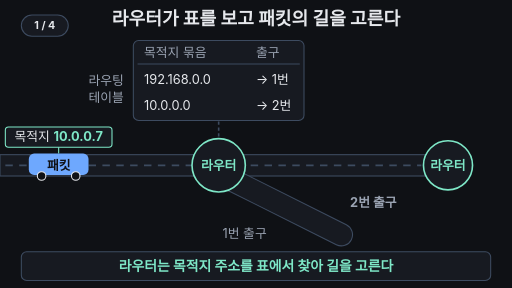
t = 0.00 s
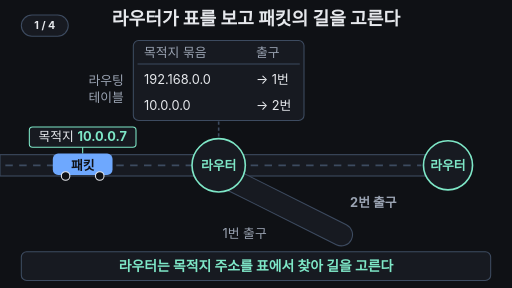
t = 1.67 s
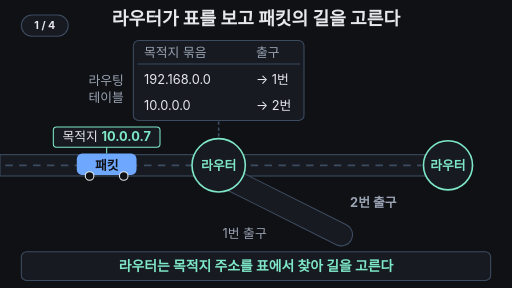
t = 3.33 s
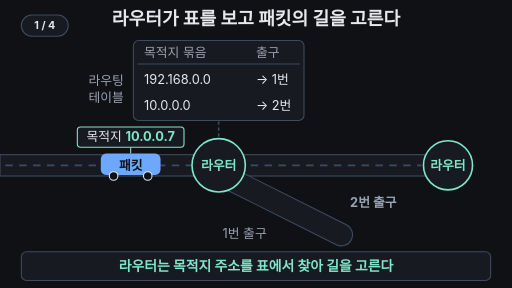
t = 5.00 s
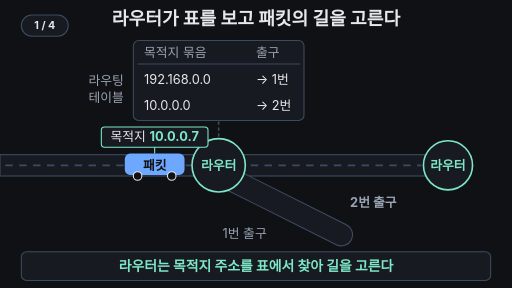
t = 6.67 s
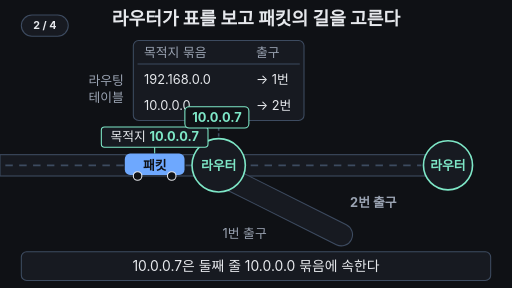
t = 8.33 s

The animated SVG that drew these frames (rendered in a browser with its animation timeline set to each time). Animation: 20 SMIL elements (animate=18,animateTransform=2); frames cover the first 8.33 s, repeats indefinitely.

<svg xmlns="http://www.w3.org/2000/svg" viewBox="0 0 960 540" width="960" height="540" font-family="-apple-system,'Apple SD Gothic Neo','Segoe UI',sans-serif">
<rect width="960" height="540" fill="#0f1115"/>
<g aria-label="재생 단계"><rect x="40" y="28" width="88" height="40" rx="20" fill="#171a21" stroke="#3d4b60" stroke-width="2"/><text x="84" y="55" text-anchor="middle" font-size="20" font-weight="700" fill="#e6e8ec" opacity="1">1 / 4<animate attributeName="opacity" values="1;1;0;0" keyTimes="0;0.23;0.24;1" calcMode="discrete" dur="33.333s" repeatCount="indefinite"/></text><text x="84" y="55" text-anchor="middle" font-size="20" font-weight="700" fill="#e6e8ec" opacity="0">2 / 4<animate attributeName="opacity" values="0;0;1;1;0;0" keyTimes="0;0.23;0.24;0.52;0.53;1" calcMode="discrete" dur="33.333s" repeatCount="indefinite"/></text><text x="84" y="55" text-anchor="middle" font-size="20" font-weight="700" fill="#e6e8ec" opacity="0">3 / 4<animate attributeName="opacity" values="0;0;1;1;0;0" keyTimes="0;0.52;0.53;0.77;0.78;1" calcMode="discrete" dur="33.333s" repeatCount="indefinite"/></text><text x="84" y="55" text-anchor="middle" font-size="20" font-weight="700" fill="#e6e8ec" opacity="0">4 / 4<animate attributeName="opacity" values="0;0;1;1" keyTimes="0;0.77;0.78;1" calcMode="discrete" dur="33.333s" repeatCount="indefinite"/></text></g>
<text x="480" y="46" font-size="34" font-weight="700" fill="#e6e8ec" text-anchor="middle">라우터가 표를 보고 패킷의 길을 고른다</text>

<!-- 도로 -->
<rect x="0" y="290" width="380" height="40" fill="#171a21" stroke="#3d4b60" stroke-width="2"/>
<rect x="440" y="290" width="360" height="40" fill="#171a21" stroke="#3d4b60" stroke-width="2"/>
<rect x="440" y="290" width="360" height="40" fill="#ffb454" opacity="0">
<animate attributeName="opacity" values="0;0;0.35;0.35;0;0" keyTimes="0;0.53;0.58;0.93;0.96;1" dur="33.333s" repeatCount="indefinite"/></rect>
<path d="M432 336 L640 440" stroke="#3d4b60" stroke-width="44" stroke-linecap="round"/>
<path d="M432 336 L640 440" stroke="#171a21" stroke-width="40" stroke-linecap="round"/>
<line x1="10" y1="310" x2="370" y2="310" stroke="#3d4b60" stroke-width="3" stroke-dasharray="14 12"/>
<line x1="470" y1="310" x2="790" y2="310" stroke="#3d4b60" stroke-width="3" stroke-dasharray="14 12"/>
<text x="500" y="447" font-size="24" fill="#9aa3b2" text-anchor="end">1번 출구</text>
<text x="700" y="388" font-size="24" font-weight="700" fill="#9aa3b2" text-anchor="middle">2번 출구
<animate attributeName="fill" values="#9aa3b2;#9aa3b2;#ffb454;#ffb454;#9aa3b2;#9aa3b2" keyTimes="0;0.53;0.56;0.93;0.96;1" dur="33.333s" repeatCount="indefinite"/></text>

<!-- 라우터(교차로) -->
<line x1="410" y1="228" x2="410" y2="258" stroke="#3d4b60" stroke-width="3" stroke-dasharray="6 5"/>
<circle cx="410" cy="310" r="50" fill="#171a21" stroke="#7ee7c7" stroke-width="3"/>
<text x="410" y="318" font-size="24" font-weight="700" fill="#7ee7c7" text-anchor="middle">라우터</text>
<circle cx="840" cy="310" r="46" fill="#171a21" stroke="#7ee7c7" stroke-width="3"/>
<text x="840" y="318" font-size="24" font-weight="700" fill="#7ee7c7" text-anchor="middle">라우터</text>

<!-- 라우팅 테이블 -->
<text x="232" y="160" font-size="24" fill="#9aa3b2" text-anchor="end">라우팅</text>
<text x="232" y="192" font-size="24" fill="#9aa3b2" text-anchor="end">테이블</text>
<rect x="250" y="76" width="320" height="150" rx="10" fill="#171a21" stroke="#3d4b60" stroke-width="2"/>
<text x="270" y="106" font-size="24" fill="#9aa3b2">목적지 묶음</text>
<text x="480" y="106" font-size="24" fill="#9aa3b2">출구</text>
<line x1="258" y1="120" x2="562" y2="120" stroke="#3d4b60" stroke-width="2"/>
<rect x="258" y="126" width="304" height="44" rx="6" fill="none" stroke="#6ea8fe" stroke-width="3" opacity="0">
<animate attributeName="opacity" values="0;0;1;1;0;0" keyTimes="0;0.31;0.33;0.38;0.40;1" dur="33.333s" repeatCount="indefinite"/></rect>
<rect x="258" y="176" width="304" height="44" rx="6" fill="#ffb454" fill-opacity="0.3" stroke="#ffb454" stroke-width="3" opacity="0">
<animate attributeName="opacity" values="0;0;1;1;0;0" keyTimes="0;0.41;0.43;0.93;0.96;1" dur="33.333s" repeatCount="indefinite"/></rect>
<text x="270" y="157" font-size="24" fill="#e6e8ec">192.168.0.0</text>
<text x="480" y="157" font-size="24" fill="#e6e8ec">→ 1번</text>
<text x="270" y="207" font-size="24" fill="#e6e8ec">10.0.0.0</text>
<text x="480" y="207" font-size="24" fill="#e6e8ec">→ 2번</text>

<!-- 켜진 줄 → 2번 출구 화살표 -->
<g opacity="0">
<animate attributeName="opacity" values="0;0;1;1;0;0" keyTimes="0;0.52;0.53;0.62;0.65;1" dur="33.333s" repeatCount="indefinite"/>
<path d="M572 198 C 660 198 700 230 700 272" fill="none" stroke="#ffb454" stroke-width="5" pathLength="100" stroke-dasharray="100" stroke-dashoffset="100">
<animate attributeName="stroke-dashoffset" values="100;100;0;0" keyTimes="0;0.53;0.57;1" dur="33.333s" repeatCount="indefinite"/></path>
<polygon points="688,268 712,268 700,290" fill="#ffb454" opacity="0">
<animate attributeName="opacity" values="0;0;1;1" keyTimes="0;0.56;0.57;1" dur="33.333s" repeatCount="indefinite"/></polygon>
</g>

<!-- 다음 라우터의 작은 표 -->
<g opacity="0">
<animate attributeName="opacity" values="0;0;1;1;0;0" keyTimes="0;0.84;0.88;0.93;0.97;1" dur="33.333s" repeatCount="indefinite"/>
<rect x="740" y="136" width="200" height="86" rx="8" fill="#171a21" stroke="#7ee7c7" stroke-width="2"/>
<text x="840" y="168" font-size="24" fill="#e6e8ec" text-anchor="middle">다음 라우터의 표</text>
<rect x="756" y="182" width="168" height="12" rx="4" fill="#3d4b60"/>
<rect x="756" y="202" width="168" height="12" rx="4" fill="#3d4b60"/>
</g>

<!-- 패킷(자동차) -->
<g transform="translate(110,310)">
<animateTransform attributeName="transform" type="translate" values="110,310;290,310;290,310;550,310;740,310;740,310;110,310;110,310" keyTimes="0;0.2;0.56;0.6;0.85;0.95;0.955;1" dur="33.333s" repeatCount="indefinite"/>
<animate attributeName="opacity" values="1;1;0;0;1" keyTimes="0;0.93;0.95;0.96;1" dur="33.333s" repeatCount="indefinite"/>
<rect x="-100" y="-72" width="200" height="38" rx="6" fill="#171a21" stroke="#7ee7c7" stroke-width="2"/>
<text x="0" y="-45" font-size="24" fill="#e6e8ec" text-anchor="middle">목적지 <tspan font-weight="700" fill="#7ee7c7">10.0.0.7</tspan></text>
<line x1="0" y1="-34" x2="0" y2="-22" stroke="#7ee7c7" stroke-width="2"/>
<rect x="-56" y="-22" width="112" height="40" rx="10" fill="#6ea8fe"/>
<text x="0" y="8" font-size="24" font-weight="700" fill="#0f1115" text-anchor="middle">패킷</text>
<circle cx="-32" cy="20" r="8" fill="#0f1115" stroke="#e6e8ec" stroke-width="2"/>
<circle cx="32" cy="20" r="8" fill="#0f1115" stroke="#e6e8ec" stroke-width="2"/>
</g>

<!-- 표 위로 올라가는 주소 -->
<g transform="translate(290,256)" opacity="0">
<animateTransform attributeName="transform" type="translate" values="290,256;290,256;640,148;640,148;640,198;640,198" keyTimes="0;0.22;0.31;0.37;0.41;1" dur="33.333s" repeatCount="indefinite"/>
<animate attributeName="opacity" values="0;0;1;1;0;0" keyTimes="0;0.21;0.23;0.5;0.53;1" dur="33.333s" repeatCount="indefinite"/>
<rect x="-60" y="-20" width="120" height="40" rx="8" fill="#0f1115" stroke="#7ee7c7" stroke-width="2"/>
<text x="0" y="9" font-size="24" font-weight="700" fill="#7ee7c7" text-anchor="middle">10.0.0.7</text>
</g>

<!-- 자막 바 -->
<rect x="40" y="472" width="880" height="54" rx="10" fill="#171a21" stroke="#3d4b60" stroke-width="2"/>
<text x="480" y="508" font-size="26" font-weight="700" fill="#7ee7c7" text-anchor="middle">라우터는 목적지 주소를 표에서 찾아 길을 고른다
<animate attributeName="opacity" values="1;1;0;0;1;1" keyTimes="0;0.21;0.23;0.96;0.98;1" dur="33.333s" repeatCount="indefinite"/></text>
<text x="480" y="508" font-size="26" fill="#e6e8ec" text-anchor="middle" opacity="0">10.0.0.7은 둘째 줄 10.0.0.0 묶음에 속한다
<animate attributeName="opacity" values="0;0;1;1;0;0" keyTimes="0;0.23;0.25;0.5;0.52;1" dur="33.333s" repeatCount="indefinite"/></text>
<text x="480" y="508" font-size="26" fill="#e6e8ec" text-anchor="middle" opacity="0">그 줄에 적힌 2번 출구로 패킷을 내보낸다
<animate attributeName="opacity" values="0;0;1;1;0;0" keyTimes="0;0.52;0.54;0.75;0.77;1" dur="33.333s" repeatCount="indefinite"/></text>
<text x="480" y="508" font-size="26" fill="#e6e8ec" text-anchor="middle" opacity="0">다음 라우터도 자기 표를 보고 다시 고른다
<animate attributeName="opacity" values="0;0;1;1;0;0" keyTimes="0;0.77;0.79;0.94;0.96;1" dur="33.333s" repeatCount="indefinite"/></text>
</svg>
